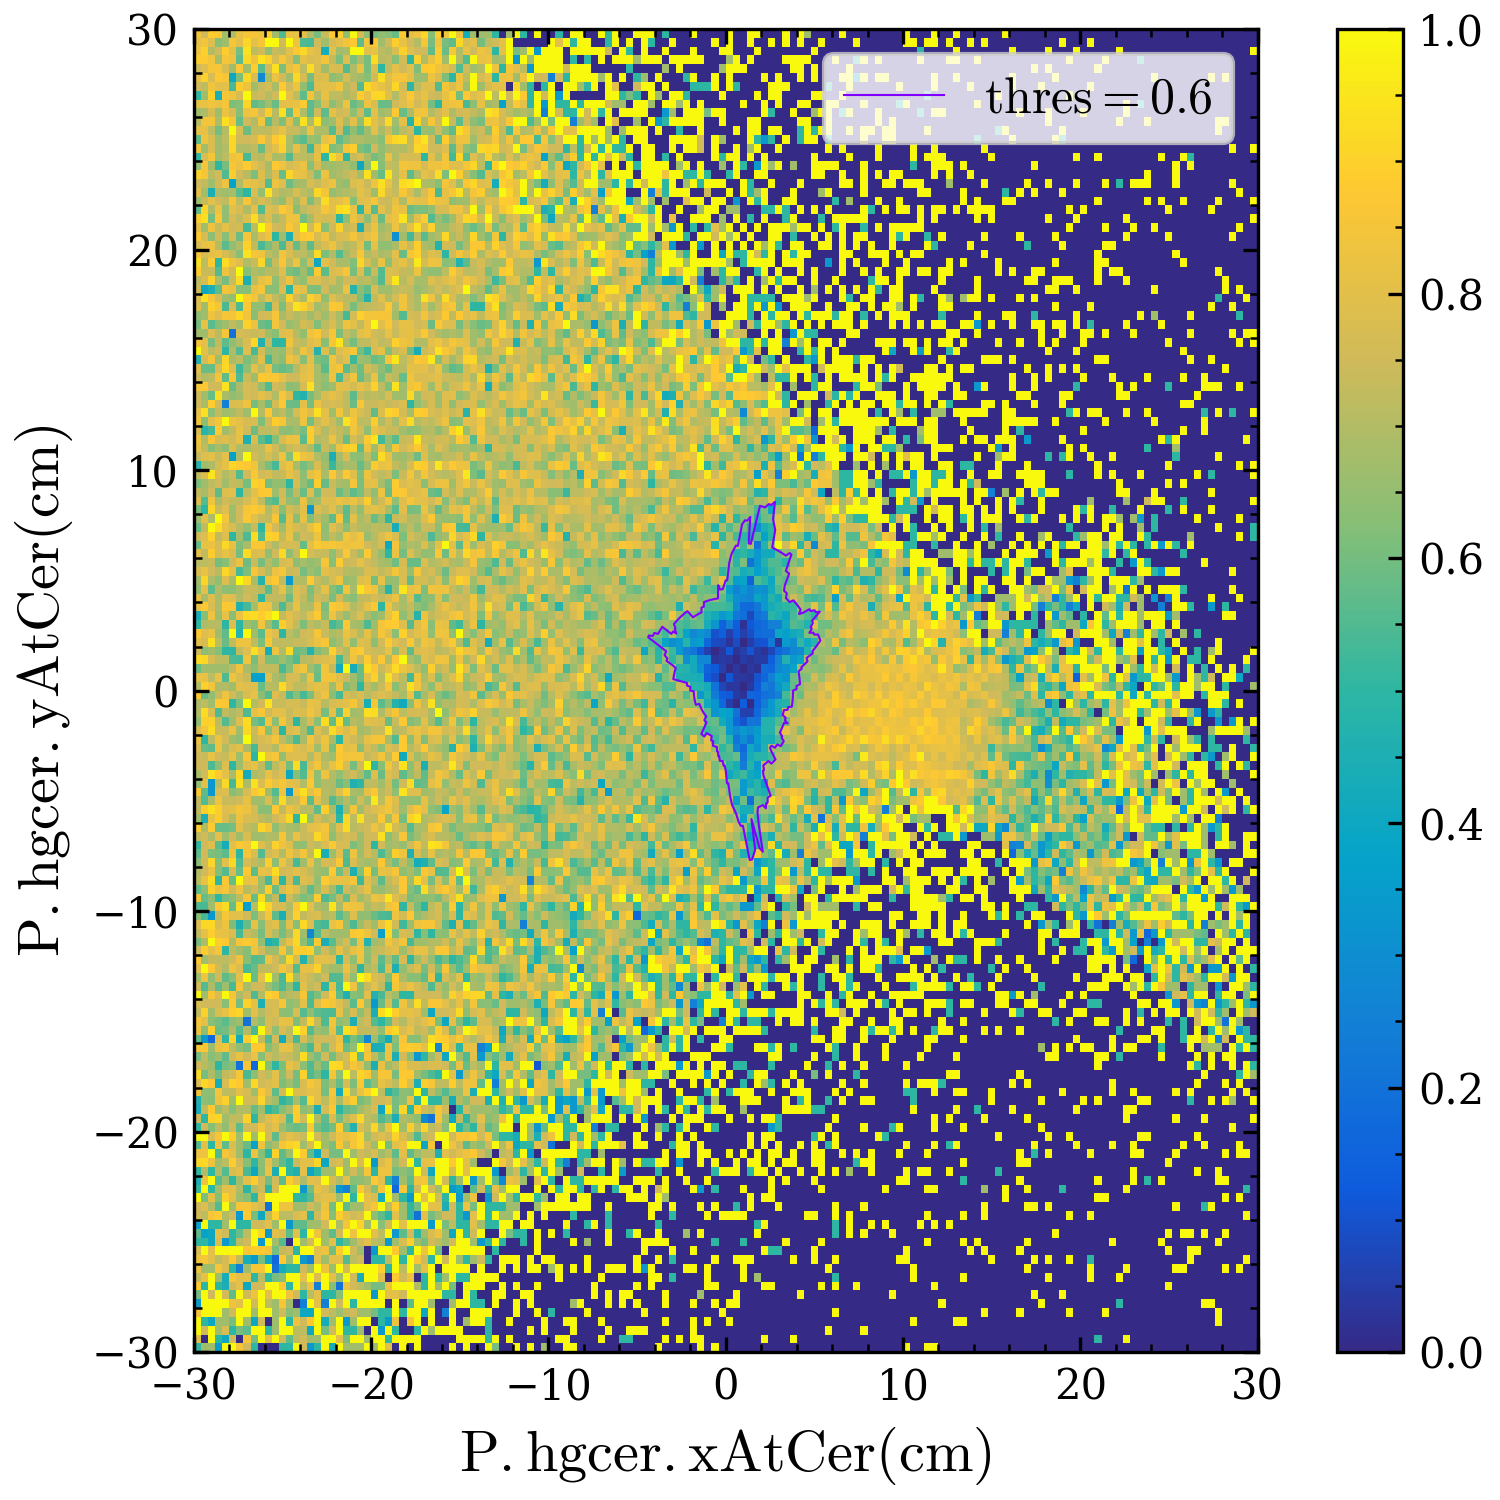

Data behind this chart, as committed beside it:
x, y
3.8, 0.0
3.999, 0.06981
3.998, 0.1396
3.995, 0.2093
4.19, 0.293
4.184, 0.3661
4.177, 0.439
4.169, 0.5119
4.159, 0.5845
4.148, 0.657
4.136, 0.7293
4.123, 0.8014
4.108, 0.8732
4.287, 0.9898
4.269, 1.064
4.443, 1.191
4.614, 1.323
4.59, 1.403
4.565, 1.483
4.917, 1.693
4.886, 1.779
5.041, 1.935
5.192, 2.098
5.339, 2.266
5.299, 2.359
5.257, 2.451
5.213, 2.543
4.99, 2.542
4.945, 2.629
4.723, 2.618
4.85, 2.8
4.8, 2.884
4.919, 3.074
4.864, 3.159
5.306, 3.579
5.079, 3.556
5.016, 3.644
4.792, 3.611
4.728, 3.694
4.352, 3.524
4.137, 3.471
4.226, 3.674
4.162, 3.747
4.096, 3.819
4.028, 3.89
3.96, 3.96
3.89, 4.028
3.819, 4.096
3.613, 4.013
3.543, 4.075
3.471, 4.137
3.398, 4.197
3.448, 4.413
3.37, 4.472
3.292, 4.53
3.327, 4.751
3.579, 5.306
3.486, 5.367
3.391, 5.428
3.708, 6.172
... 300 more rows
